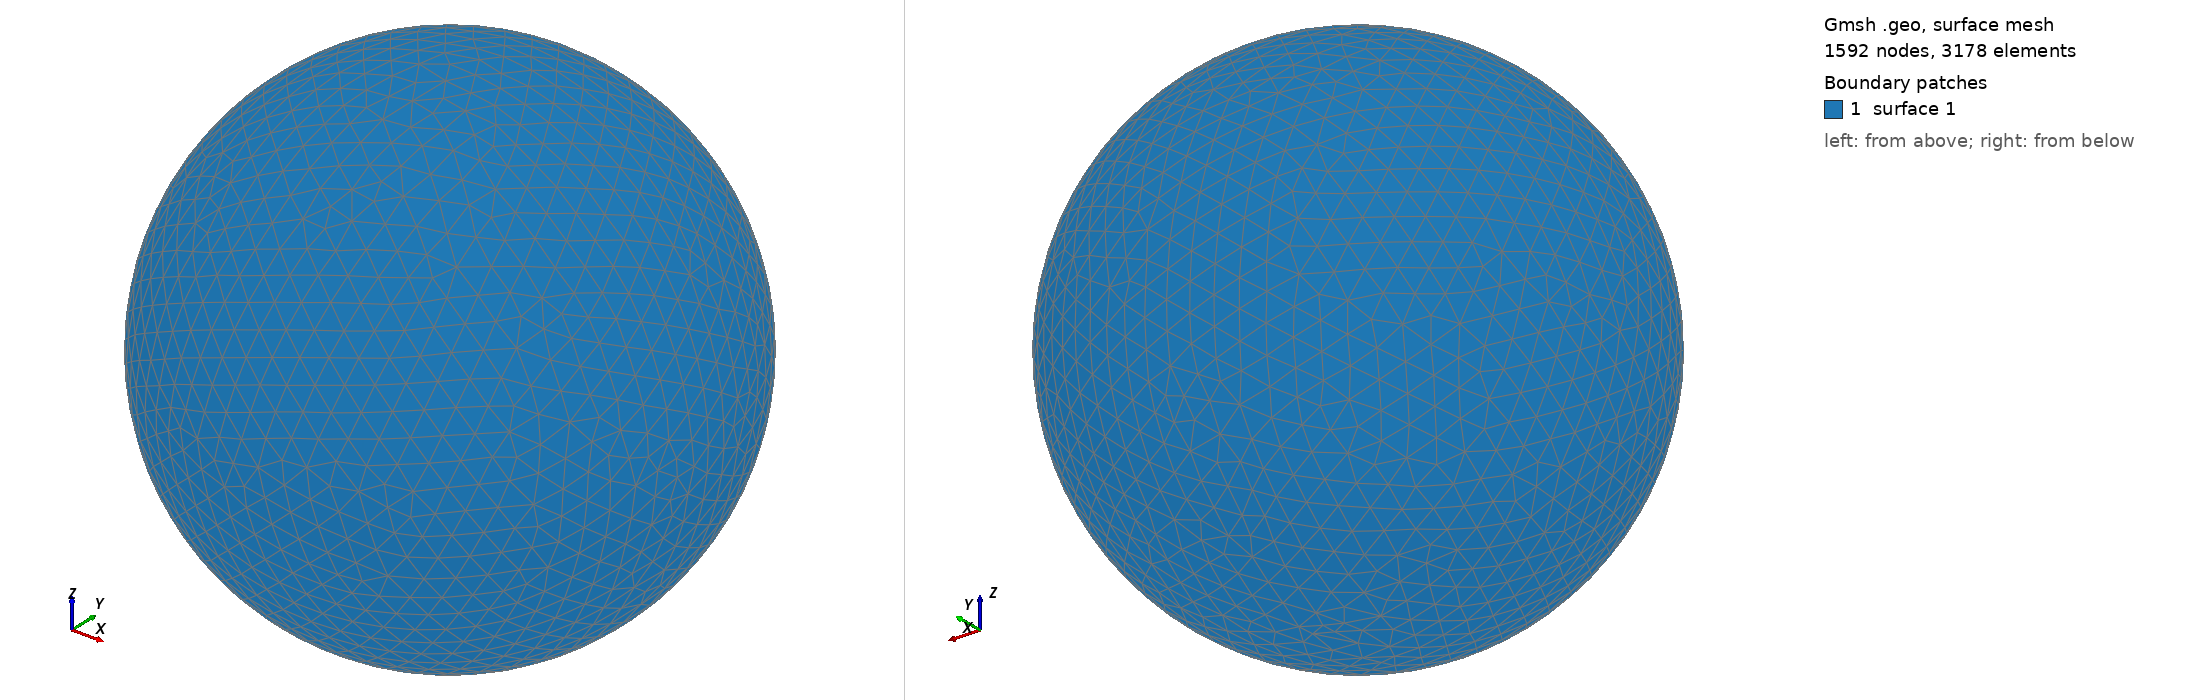

Gmsh geometry script, surface-meshed: 1592 nodes, 3178 surface elements. Boundary patches (legend numbers): 1 surface 1. Left view from above one corner, right view from below the opposite corner. The script declares no physical surfaces, so the legend lists its geometric surfaces. The drawing asked Gmsh for element sizes between 1% and 20% of the model's largest extent; the script's own settings can give other sizes.

=== shot2969.geo (drawn) ===
SetFactory("OpenCASCADE");
Point(1) = {0,0,0,0};
Sphere(1) = {0,0,0,0.97120000};
MeshSize{ PointsOf{ Surface{:}; } } = 0.097120000;
Mesh.ElementOrder=1;
Mesh.Format=39;
